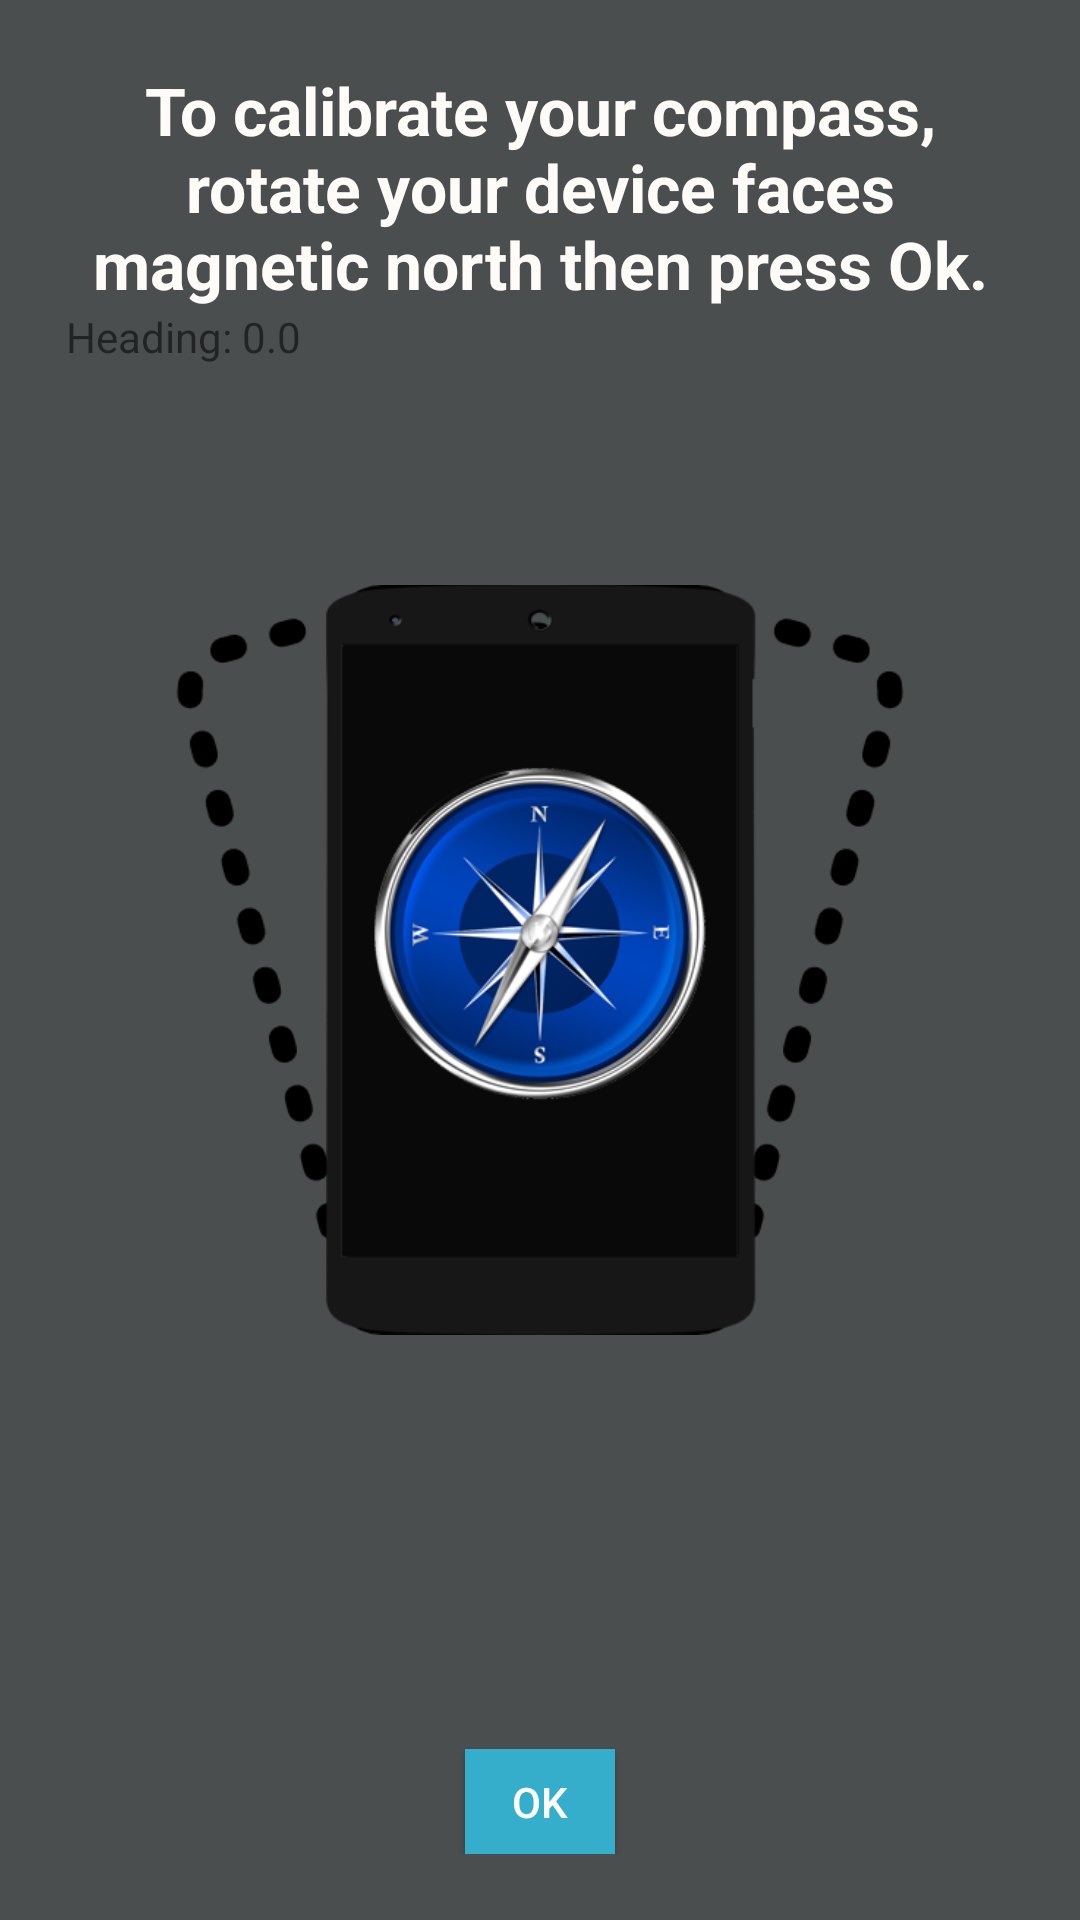

Android layout source for this screen:
<!-- AndroidManifest.xml: application theme AppTheme -->
<!-- res/layout/calibrate_page.xml -->
<RelativeLayout
    xmlns:android="http://schemas.android.com/apk/res/android"
    android:id="@+id/relativelayout"
    android:padding="22dp"
    android:layout_width="fill_parent"
    android:layout_height="fill_parent"
    android:background="#4a4e4f">

    <TextView
        android:layout_width="wrap_content"
        android:layout_height="wrap_content"
        android:textAppearance="?android:attr/textAppearanceLarge"
        android:text="To calibrate your compass, rotate your device faces magnetic north then press Ok."
        android:textAlignment="center"
        android:textStyle="bold"
        android:id="@+id/textView"
        android:layout_alignParentTop="true"
        android:layout_centerHorizontal="true"
        android:textColor="#fffbf8" />


    <TextView
        android:id="@+id/tvHeading"
        android:layout_width="wrap_content"
        android:layout_height="wrap_content"
        android:visibility="visible"
        android:text="Heading: 0.0"

        android:layout_below="@+id/textView"
        android:layout_alignParentStart="true" />

    <ImageView
        android:id="@+id/smartphone"
        android:layout_width="wrap_content"
        android:layout_height="wrap_content"
        android:src="@drawable/smartphone2"
        android:adjustViewBounds="true"
        android:maxWidth="250dp"
        android:maxHeight="250dp"
        android:layout_centerVertical="true"
        android:layout_centerHorizontal="true" />

    <Button
        android:layout_width="50dp"
        android:layout_height="35dp"
        android:text="OK"
        android:id="@+id/okButton"
        android:layout_alignParentBottom="true"
        android:layout_centerHorizontal="true"
        android:textColor="#ffffff"
        android:background="#35aecc" />



</RelativeLayout>
<!-- resources referenced by this layout -->
<resources>
  <!-- drawable smartphone2: png bitmap (drawable, 85056 bytes) -->
  <style name="AppTheme" parent="android:Theme.Holo.Light.DarkActionBar">
          
      </style>
</resources>
